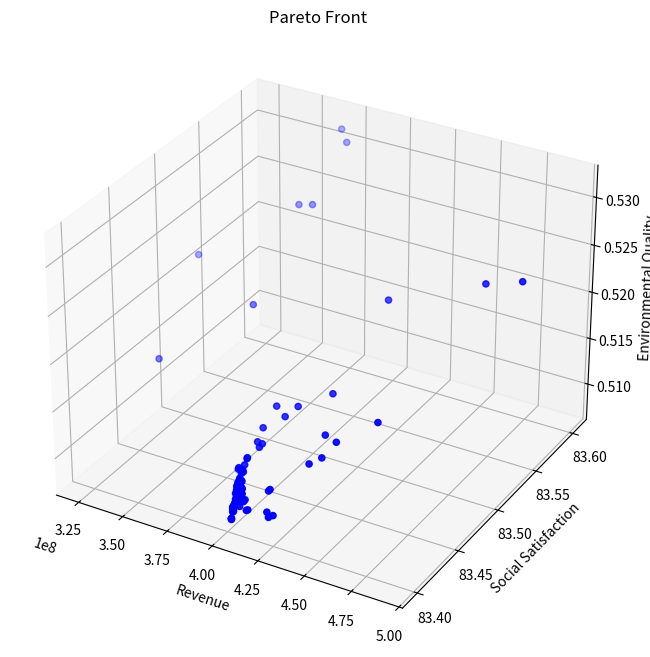

The script that saved this image:
from typing import List, Tuple

import matplotlib.pyplot as plt
import numpy as np
from mpl_toolkits.mplot3d import Axes3D


class TourismOptimization:
    def __init__(self):
        # 模型系数
        self.k1 = 0.4  # 环保投资效率系数
        self.k2 = 0.3  # 碳排放影响系数
        self.k3 = 0.3  # 自然恢复系数
        self.k4 = 0.15  # 基础设施发展系数
        self.k5 = 0.3  # 基础设施投资系数
        self.k6 = 0.25  # 环保投资系数

        # 社会满意度参数
        self.a1 = -1.975284171471327e-11  # 游客数量对居民满意度的影响系数
        self.a2 = 4.772497706879391e-05  # 旅游税对游客满意度的影响系数
        self.a3 = 0.015  # 消费水平对游客满意度的影响系数
        self.b1 = 39.266042633247565  # 居民基础满意度
        self.b2 = 60  # 游客基础满意度

        # 约束条件上限
        self.Nt_max = 5000000  # 最大游客数量
        self.tau_max = 5  # 最大旅游税
        self.Pt_max = 500  # 最大游客消费
        self.CO2_max = 5000000  # 最大碳排放量
        self.E_min = 0  # 最小环境质量指数

        # 其他参数
        self.Ch = 10000  # 隐性成本
        self.CO2p = 5  # 人均碳排放量

        # 系统动态参数
        self.dt = 0.1  # 时间步长
        self.E = self.E_min  # 初始环境质量

        # 新增参数
        self.Cwater = 18900000  # 水资源容量
        self.Cwaste = 2549110  # 废物处理容量
        self.a4 = 0.01  # 游客数量对游客满意度的影响系数
        self.b3 = 10  # 废物处理基准增长率

    def calculate_revenue(self, x: np.ndarray) -> float:
        """计算总收入"""
        Nt, tau_t, Pt = x
        return Pt * Nt  # 简化为游客消费与数量的乘积

    def calculate_social_satisfaction(self, x: np.ndarray) -> float:
        """计算社会满意度，确保满意度在0-100范围内"""
        Nt, tau_t, Pt = x

        # 居民满意度包含二次项
        S_residents = self.a1 * Nt * Nt + self.a2 * Nt + self.b1
        # 限制居民满意度在0-100范围内
        S_residents = np.clip(S_residents, 0, 100)

        # 游客满意度
        S_tourists = self.a3 * Pt + self.a4 * Nt + self.b2
        # 限制游客满意度在0-100范围内
        S_tourists = np.clip(S_tourists, 0, 100)

        # 加权平均
        return 0.5 * S_residents + 0.5 * S_tourists

    def calculate_environmental_quality(self, x: np.ndarray) -> float:
        """计算环境质量指数"""
        Nt, tau_t, Pt = x
        return (
            self.k1 * self.CO2p * Nt / self.CO2_max
            + self.k2 * Nt / self.Cwaste
            + self.k3 * Nt / self.Cwater
        )

    def calculate_dCwaste_dt(self, x: np.ndarray) -> float:
        """计算废物处理容量的变化率 dCwaste/dt"""
        Nt, tau_t, Pt = x
        Pb = self.k5 * tau_t * Nt  # 基础设施投资
        return self.k4 * Pb + self.b3

    def constraints(self, x: np.ndarray) -> List[float]:
        """检查所有约束条件"""
        Nt, tau_t, Pt = x
        return [
            self.Nt_max - Nt,  # 游客数量上限约束
            self.tau_max - tau_t,  # 旅游税上限约束
            self.Pt_max - Pt,  # 消费上限约束
            self.CO2_max - Nt * self.CO2p,  # 碳排放约束
            self.a1 * Nt * Nt + self.a2 * Nt + self.b1 - 60,  # 居民满意度最低要求
            Nt,  # 游客数量非负
            tau_t,  # 旅游税非负
            Pt,  # 消费非负
        ]

    def is_feasible(self, x: np.ndarray) -> bool:
        """检查解是否满足所有约束条件"""
        return all(c >= 0 for c in self.constraints(x))

    def dominates(
        self, obj1: Tuple[float, float, float], obj2: Tuple[float, float, float]
    ) -> bool:
        """检查obj1是否支配obj2"""
        return all(o1 >= o2 for o1, o2 in zip(obj1, obj2)) and any(
            o1 > o2 for o1, o2 in zip(obj1, obj2)
        )

    def crossover_and_mutate(
        self, parent1: np.ndarray, parent2: np.ndarray
    ) -> np.ndarray:
        """进行交叉和变异操作"""
        # 算术交叉
        alpha = np.random.random()
        child = alpha * parent1 + (1 - alpha) * parent2

        # 变异
        mutation_rate = 0.1
        if np.random.random() < mutation_rate:
            mutation_strength = 0.1
            child += np.random.normal(0, mutation_strength, size=3)

        # 确保在约束范围内
        child[0] = np.clip(child[0], 0, self.Nt_max)
        child[1] = np.clip(child[1], 0, self.tau_max)
        child[2] = np.clip(child[2], 0, self.Pt_max)

        return child

    def pareto_optimization(
        self, population_size: int = 100, generations: int = 50
    ) -> List[np.ndarray]:
        """执行帕累托优化"""
        # 初始化种群
        population = []
        while len(population) < population_size:
            x = np.array(
                [
                    np.random.uniform(0, self.Nt_max),
                    np.random.uniform(0, self.tau_max),
                    np.random.uniform(0, self.Pt_max),
                ]
            )
            if self.is_feasible(x):
                population.append(x)

        pareto_front = []
        for generation in range(generations):
            # 评估当前种群的目标函数值
            objectives = []
            for solution in population:
                if self.is_feasible(solution):
                    obj1 = self.calculate_revenue(solution)
                    obj2 = self.calculate_social_satisfaction(solution)
                    obj3 = self.calculate_environmental_quality(solution)
                    objectives.append((obj1, obj2, obj3))
                else:
                    objectives.append((-np.inf, -np.inf, -np.inf))

            # 更新帕累托前沿
            for i, solution in enumerate(population):
                if not self.is_feasible(solution):
                    continue
                dominated = False
                for j, other_solution in enumerate(population):
                    if (
                        i != j
                        and self.is_feasible(other_solution)
                        and self.dominates(objectives[j], objectives[i])
                    ):
                        dominated = True
                        break
                if not dominated:
                    pareto_front.append(solution)

            # 生成新种群
            new_population = []
            while len(new_population) < population_size:
                # 锦标赛选择
                tournament = np.random.choice(len(population), 2, replace=False)
                if objectives[tournament[0]][0] > objectives[tournament[1]][0]:
                    parent1 = population[tournament[0]]
                else:
                    parent1 = population[tournament[1]]

                tournament = np.random.choice(len(population), 2, replace=False)
                if objectives[tournament[0]][1] > objectives[tournament[1]][1]:
                    parent2 = population[tournament[0]]
                else:
                    parent2 = population[tournament[1]]

                # 交叉和变异
                child = self.crossover_and_mutate(parent1, parent2)
                if self.is_feasible(child):
                    new_population.append(child)

            population = new_population

        # 移除重复解
        pareto_front = np.unique(pareto_front, axis=0)
        return pareto_front

    def simulate_system(self, x: np.ndarray, time_steps: int = 10) -> List[dict]:
        """模拟系统动态变化"""
        history = []
        current_x = x.copy()
        current_Cwaste = self.Cwaste

        for t in range(time_steps):
            # 直接计算环境质量，而不是通过变化率
            current_E = self.calculate_environmental_quality(current_x)

            state = {
                "t": t * self.dt,
                "Nt": current_x[0],
                "tau_t": current_x[1],
                "Pt": current_x[2],
                "E": current_E,
                "Cwaste": current_Cwaste,
                "Revenue": self.calculate_revenue(current_x),
                "Satisfaction": self.calculate_social_satisfaction(current_x),
            }
            history.append(state)

            # 计算其他状态变量的变化率
            dCwaste = self.calculate_dCwaste_dt(current_x) * self.dt

            # 更新状态变量
            current_Cwaste += dCwaste

        return history

    def visualize_pareto_front(self, pareto_front: List[np.ndarray]):
        """可视化帕累托前沿"""
        if len(pareto_front) == 0:
            print("No feasible solutions found!")
            return

        objectives = np.array(
            [
                [
                    self.calculate_revenue(x),
                    self.calculate_social_satisfaction(x),
                    self.calculate_environmental_quality(x),
                ]
                for x in pareto_front
            ]
        )

        fig = plt.figure(figsize=(12, 8))
        ax = fig.add_subplot(111, projection="3d")

        scatter = ax.scatter(
            objectives[:, 0], objectives[:, 1], objectives[:, 2], c="b", marker="o"
        )

        ax.set_xlabel("Revenue")
        ax.set_ylabel("Social Satisfaction")
        ax.set_zlabel("Environmental Quality")
        ax.set_title("Pareto Front")

        plt.show()

    def plot_simulation_results(self, history: List[dict]):
        """绘制模拟结果"""
        t = [state["t"] for state in history]
        Nt = [state["Nt"] for state in history]
        E = [state["E"] for state in history]
        Cwaste = [state["Cwaste"] for state in history]  # 新增废物处理容量数据
        Revenue = [state["Revenue"] for state in history]
        Satisfaction = [state["Satisfaction"] for state in history]

        fig, axes = plt.subplots(3, 2, figsize=(15, 15))  # 增加图表数量

        # 游客数量变化
        axes[0, 0].plot(t, Nt)
        axes[0, 0].set_title("Tourist Numbers")
        axes[0, 0].set_xlabel("Time")
        axes[0, 0].set_ylabel("Nt")

        # 环境质量变化
        axes[0, 1].plot(t, E)
        axes[0, 1].set_title("Environmental Quality")
        axes[0, 1].set_xlabel("Time")
        axes[0, 1].set_ylabel("E")

        # 废物处理容量变化
        axes[2, 0].plot(t, Cwaste)
        axes[2, 0].set_title("Waste Treatment Capacity")
        axes[2, 0].set_xlabel("Time")
        axes[2, 0].set_ylabel("Cwaste")

        # 收入和满意度变化
        ax2 = axes[1, 1].twinx()
        (l1,) = axes[1, 1].plot(t, Revenue, "b-", label="Revenue")
        (l2,) = ax2.plot(t, Satisfaction, "r-", label="Satisfaction")
        axes[1, 1].set_xlabel("Time")
        axes[1, 1].set_ylabel("Revenue", color="b")
        ax2.set_ylabel("Satisfaction", color="r")
        axes[1, 1].legend(handles=[l1, l2])

        plt.tight_layout()
        plt.show()


def main():
    # Set random seed for reproducibility
    np.random.seed(42)

    # Create optimizer instance
    optimizer = TourismOptimization()

    # Execute Pareto optimization
    print("Performing Pareto optimization...")
    pareto_front = optimizer.pareto_optimization(population_size=100, generations=50)

    # Visualize Pareto front
    print(f"Found {len(pareto_front)} Pareto optimal solutions")
    optimizer.visualize_pareto_front(pareto_front)

    # Print all Pareto optimal solutions
    print("\nAll Pareto optimal solutions:")
    for i, solution in enumerate(pareto_front, 1):
        print(f"\nSolution {i}:")
        print(f"Tourist Numbers: {solution[0]:.0f}")
        print(f"Tourism Tax: {solution[1]:.2f}")
        print(f"Tourist Consumption: {solution[2]:.2f}")
        print(f"Expected Revenue: {optimizer.calculate_revenue(solution):.2f}")
        print(
            f"Social Satisfaction: {optimizer.calculate_social_satisfaction(solution):.2f}"
        )
        print(
            f"Environmental Quality: {optimizer.calculate_environmental_quality(solution):.2f}"
        )

    # Select an example solution for system dynamics simulation
    # if len(pareto_front) > 0:
    #     # Choose the solution with highest revenue as example
    #     example_solution = max(
    #         pareto_front, key=lambda x: optimizer.calculate_revenue(x)
    #     )

    #     print("\nSelected example solution (highest revenue):")
    #     print(f"Tourist Numbers: {example_solution[0]:.0f}")
    #     print(f"Tourism Tax: {example_solution[1]:.2f}")
    #     print(f"Tourist Consumption: {example_solution[2]:.2f}")
    #     print(f"Expected Revenue: {optimizer.calculate_revenue(example_solution):.2f}")
    #     print(
    #         f"Social Satisfaction: {optimizer.calculate_social_satisfaction(example_solution):.2f}"
    #     )
    #     print(
    #         f"Environmental Quality: {optimizer.calculate_environmental_quality(example_solution):.2f}"
    #     )

    #     # Simulate system dynamics
    #     # print("\nSimulating system dynamics...")
    #     history = optimizer.simulate_system(example_solution, time_steps=50)

    #     # Visualize simulation results
    #     # optimizer.plot_simulation_results(history)
    # else:
    #     print("No feasible solutions found!")


if __name__ == "__main__":
    main()
